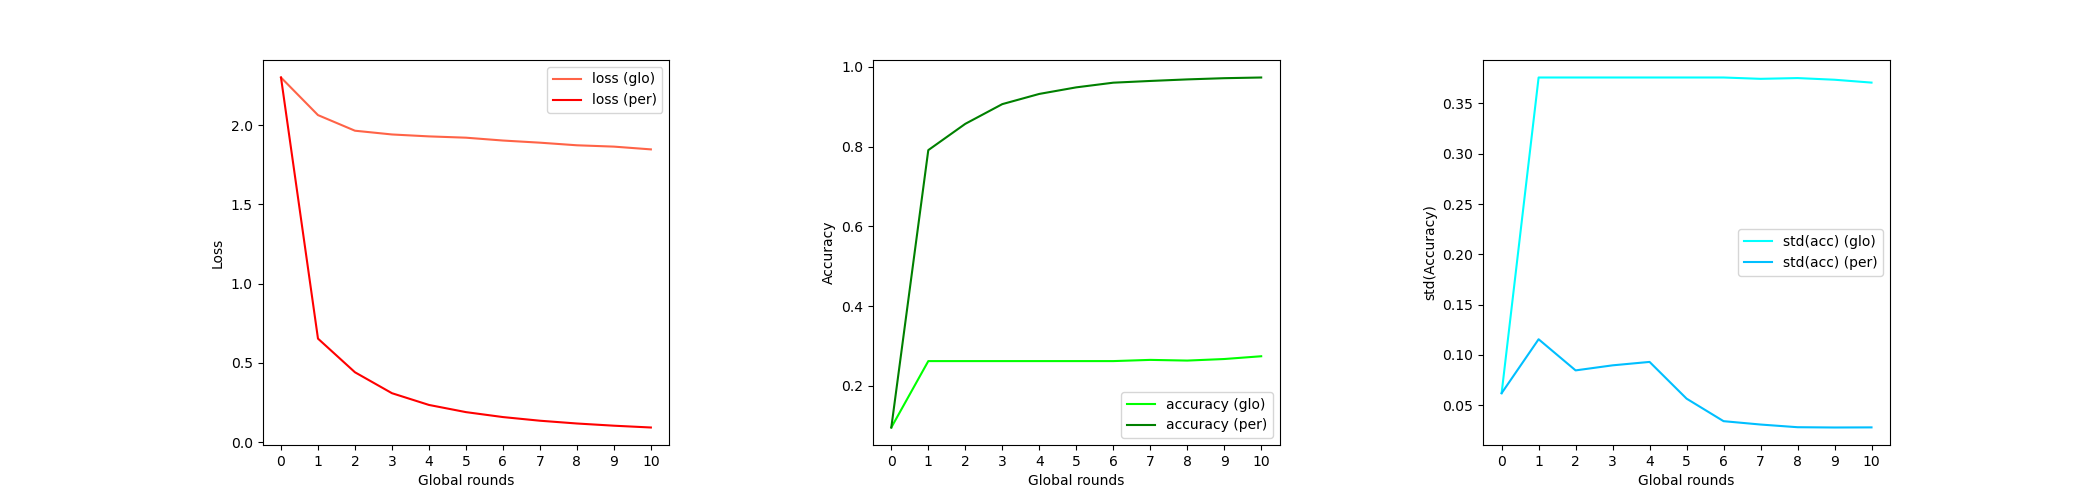

The data file committed next to this chart (first rows):
test_acc, train_loss, test_acc_std
0.0958, 2.301, 0.06187
0.0958, 2.301, 0.06187
0.2622, 2.064, 0.3758
0.7911, 0.6536, 0.1155
0.2622, 1.965, 0.3758
0.857, 0.4412, 0.08452
0.2622, 1.941, 0.3758
0.9064, 0.3092, 0.08955
0.2622, 1.929, 0.3758
0.9319, 0.2352, 0.09295
0.2622, 1.921, 0.3758
0.9484, 0.1899, 0.05643
0.2622, 1.903, 0.3758
0.9601, 0.1587, 0.03402
0.2653, 1.89, 0.3745
0.9645, 0.1356, 0.03067
0.2635, 1.873, 0.3753
0.9684, 0.1181, 0.02801
0.2674, 1.865, 0.3736
0.9714, 0.1042, 0.02772
0.2744, 1.847, 0.3708
0.9731, 0.09288, 0.02783
